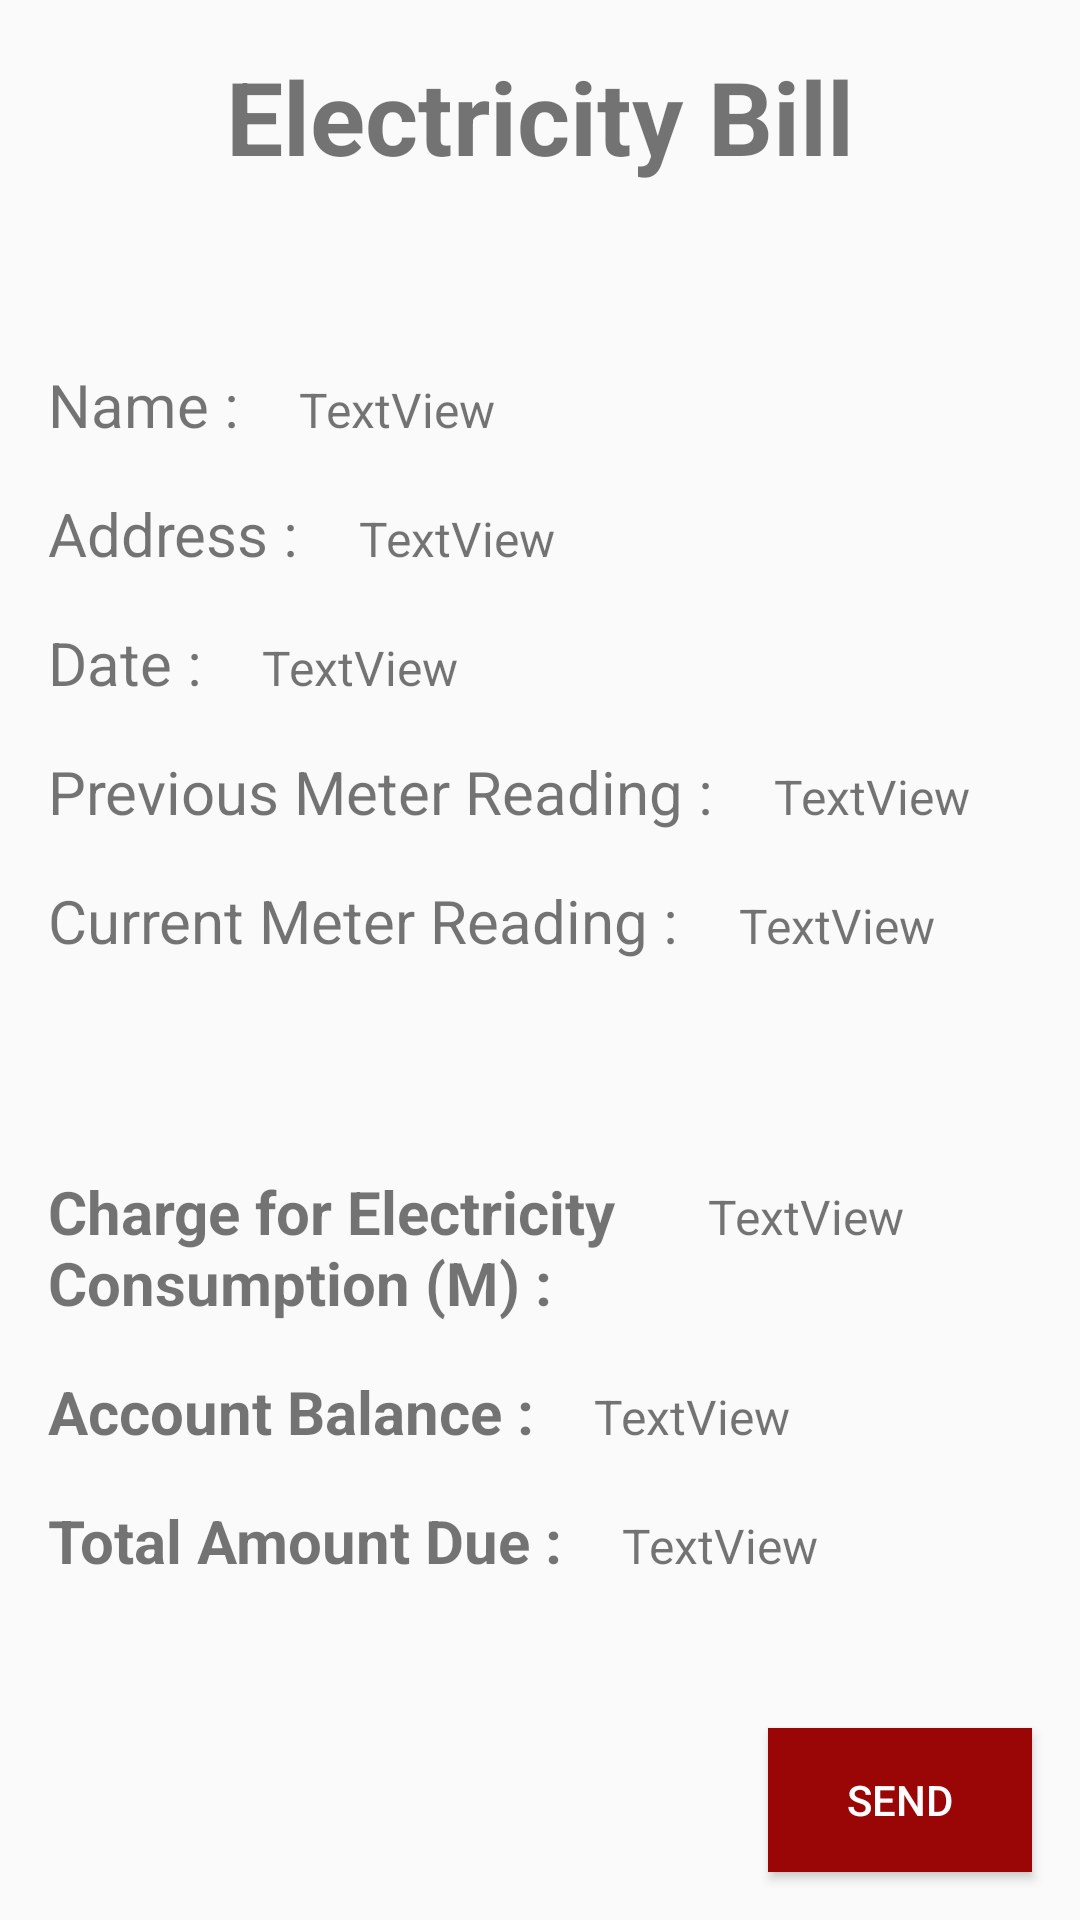

Produce the Android XML layout that renders to this screen, including the resource entries it uses.
<!-- AndroidManifest.xml: application theme Theme.Domestic -->
<!-- res/layout/activity_bill.xml -->
<?xml version="1.0" encoding="utf-8"?>
<androidx.constraintlayout.widget.ConstraintLayout xmlns:android="http://schemas.android.com/apk/res/android"
    xmlns:app="http://schemas.android.com/apk/res-auto"
    xmlns:tools="http://schemas.android.com/tools"
    android:layout_width="match_parent"
    android:layout_height="match_parent"
    tools:context=".ActivityBill">

    <TextView
        android:id="@+id/textView"
        android:layout_width="wrap_content"
        android:layout_height="wrap_content"
        android:layout_marginTop="16dp"
        android:text="Electricity Bill"
        android:textSize="34sp"
        android:textStyle="bold"
        app:layout_constraintEnd_toEndOf="parent"
        app:layout_constraintStart_toStartOf="parent"
        app:layout_constraintTop_toTopOf="parent" />

    <TextView
        android:id="@+id/textView2"
        android:layout_width="wrap_content"
        android:layout_height="wrap_content"
        android:layout_marginStart="16dp"
        android:layout_marginTop="60dp"
        android:text="Name :"
        android:textSize="20sp"
        app:layout_constraintStart_toStartOf="parent"
        app:layout_constraintTop_toBottomOf="@+id/textView" />

    <TextView
        android:id="@+id/textView3"
        android:layout_width="wrap_content"
        android:layout_height="wrap_content"
        android:layout_marginStart="16dp"
        android:layout_marginTop="16dp"
        android:text="Address :"
        android:textSize="20sp"
        app:layout_constraintStart_toStartOf="parent"
        app:layout_constraintTop_toBottomOf="@+id/textView2" />

    <TextView
        android:id="@+id/textView4"
        android:layout_width="wrap_content"
        android:layout_height="wrap_content"
        android:layout_marginStart="16dp"
        android:layout_marginTop="16dp"
        android:text="Date :"
        android:textSize="20sp"
        app:layout_constraintStart_toStartOf="parent"
        app:layout_constraintTop_toBottomOf="@+id/textView3" />

    <TextView
        android:id="@+id/textView5"
        android:layout_width="wrap_content"
        android:layout_height="wrap_content"
        android:layout_marginStart="16dp"
        android:layout_marginTop="16dp"
        android:text="Previous Meter Reading :"
        android:textSize="20sp"
        app:layout_constraintStart_toStartOf="parent"
        app:layout_constraintTop_toBottomOf="@+id/textView4" />

    <TextView
        android:id="@+id/textView6"
        android:layout_width="wrap_content"
        android:layout_height="wrap_content"
        android:layout_marginStart="16dp"
        android:layout_marginTop="16dp"
        android:text="Current Meter Reading :"
        android:textSize="20sp"
        app:layout_constraintStart_toStartOf="parent"
        app:layout_constraintTop_toBottomOf="@+id/textView5" />

    <TextView
        android:id="@+id/textView7"
        android:layout_width="200dp"
        android:layout_height="wrap_content"
        android:layout_marginStart="16dp"
        android:layout_marginTop="70dp"
        android:text="Charge for Electricity Consumption (M) :"
        android:textSize="20sp"
        android:textStyle="bold"
        app:layout_constraintStart_toStartOf="parent"
        app:layout_constraintTop_toBottomOf="@+id/textView6" />

    <TextView
        android:id="@+id/textView8"
        android:layout_width="wrap_content"
        android:layout_height="wrap_content"
        android:layout_marginStart="16dp"
        android:layout_marginTop="16dp"
        android:text="Account Balance :"
        android:textSize="20sp"
        android:textStyle="bold"
        app:layout_constraintStart_toStartOf="parent"
        app:layout_constraintTop_toBottomOf="@+id/textView7" />

    <TextView
        android:id="@+id/textView9"
        android:layout_width="wrap_content"
        android:layout_height="wrap_content"
        android:layout_marginStart="16dp"
        android:layout_marginTop="16dp"
        android:text="Total Amount Due :"
        android:textSize="20sp"
        android:textStyle="bold"
        app:layout_constraintStart_toStartOf="parent"
        app:layout_constraintTop_toBottomOf="@+id/textView8" />

    <Button
        android:id="@+id/button"
        android:layout_width="wrap_content"
        android:layout_height="wrap_content"
        android:layout_marginEnd="16dp"
        android:layout_marginBottom="16dp"
        android:background="#9A0505"
        android:text="Send"
        android:textColor="#FFFDFD"
        app:layout_constraintBottom_toBottomOf="parent"
        app:layout_constraintEnd_toEndOf="parent"
        app:layout_constraintHorizontal_bias="1.0"
        app:layout_constraintStart_toStartOf="parent" />

    <TextView
        android:id="@+id/textView10"
        android:layout_width="0dp"
        android:layout_height="wrap_content"
        android:layout_marginStart="20dp"
        android:layout_marginEnd="16dp"
        android:text="TextView"
        android:textSize="16sp"
        app:layout_constraintBaseline_toBaselineOf="@+id/textView2"
        app:layout_constraintEnd_toEndOf="parent"
        app:layout_constraintStart_toEndOf="@+id/textView2" />

    <TextView
        android:id="@+id/textView11"
        android:layout_width="0dp"
        android:layout_height="wrap_content"
        android:layout_marginStart="20dp"
        android:layout_marginEnd="16dp"
        android:text="TextView"
        android:textSize="16sp"
        app:layout_constraintBaseline_toBaselineOf="@+id/textView3"
        app:layout_constraintEnd_toEndOf="parent"
        app:layout_constraintStart_toEndOf="@+id/textView3" />

    <TextView
        android:id="@+id/textView12"
        android:layout_width="0dp"
        android:layout_height="wrap_content"
        android:layout_marginStart="20dp"
        android:layout_marginEnd="16dp"
        android:text="TextView"
        android:textSize="16sp"
        app:layout_constraintBaseline_toBaselineOf="@+id/textView4"
        app:layout_constraintEnd_toEndOf="parent"
        app:layout_constraintStart_toEndOf="@+id/textView4" />

    <TextView
        android:id="@+id/textView13"
        android:layout_width="0dp"
        android:layout_height="wrap_content"
        android:layout_marginStart="20dp"
        android:layout_marginEnd="16dp"
        android:text="TextView"
        android:textSize="16sp"
        app:layout_constraintBaseline_toBaselineOf="@+id/textView5"
        app:layout_constraintEnd_toEndOf="parent"
        app:layout_constraintStart_toEndOf="@+id/textView5" />

    <TextView
        android:id="@+id/textView14"
        android:layout_width="0dp"
        android:layout_height="wrap_content"
        android:layout_marginStart="20dp"
        android:layout_marginEnd="16dp"
        android:text="TextView"
        android:textSize="16sp"
        app:layout_constraintBaseline_toBaselineOf="@+id/textView6"
        app:layout_constraintEnd_toEndOf="parent"
        app:layout_constraintStart_toEndOf="@+id/textView6" />

    <TextView
        android:id="@+id/textView15"
        android:layout_width="0dp"
        android:layout_height="wrap_content"
        android:layout_marginStart="20dp"
        android:layout_marginEnd="16dp"
        android:text="TextView"
        android:textSize="16sp"
        app:layout_constraintBaseline_toBaselineOf="@+id/textView7"
        app:layout_constraintEnd_toEndOf="parent"
        app:layout_constraintHorizontal_bias="1.0"
        app:layout_constraintStart_toEndOf="@+id/textView7" />

    <TextView
        android:id="@+id/textView16"
        android:layout_width="0dp"
        android:layout_height="wrap_content"
        android:layout_marginStart="20dp"
        android:layout_marginEnd="16dp"
        android:text="TextView"
        android:textSize="16sp"
        app:layout_constraintBaseline_toBaselineOf="@+id/textView8"
        app:layout_constraintEnd_toEndOf="parent"
        app:layout_constraintHorizontal_bias="1.0"
        app:layout_constraintStart_toEndOf="@+id/textView8" />

    <TextView
        android:id="@+id/textView17"
        android:layout_width="0dp"
        android:layout_height="wrap_content"
        android:layout_marginStart="20dp"
        android:layout_marginEnd="16dp"
        android:text="TextView"
        android:textSize="16sp"
        app:layout_constraintBaseline_toBaselineOf="@+id/textView9"
        app:layout_constraintEnd_toEndOf="parent"
        app:layout_constraintHorizontal_bias="0.0"
        app:layout_constraintStart_toEndOf="@+id/textView9" />

</androidx.constraintlayout.widget.ConstraintLayout>
<!-- resources referenced by this layout -->
<resources>
  <style name="Theme.Domestic" parent="Theme.AppCompat.DayNight.DarkActionBar">
          
          <item name="colorPrimary">@color/purple_500</item>
          <item name="colorPrimaryVariant">@color/purple_700</item>
          <item name="colorOnPrimary">@color/white</item>
          
          <item name="colorSecondary">@color/teal_200</item>
          <item name="colorSecondaryVariant">@color/teal_700</item>
          <item name="colorOnSecondary">@color/black</item>
          
          <item name="android:statusBarColor">?attr/colorPrimaryVariant</item>
          
      </style>
  <!-- not gathered from this repository: default colours our renderer supplied (Android Studio template values) -->
  <color name="purple_500">#FF6200EE</color>
  <color name="purple_700">#FF3700B3</color>
  <color name="teal_200">#FF03DAC5</color>
  <color name="teal_700">#FF018786</color>
  <color name="black">#FF000000</color>
  <color name="white">#FFFFFFFF</color>
</resources>
